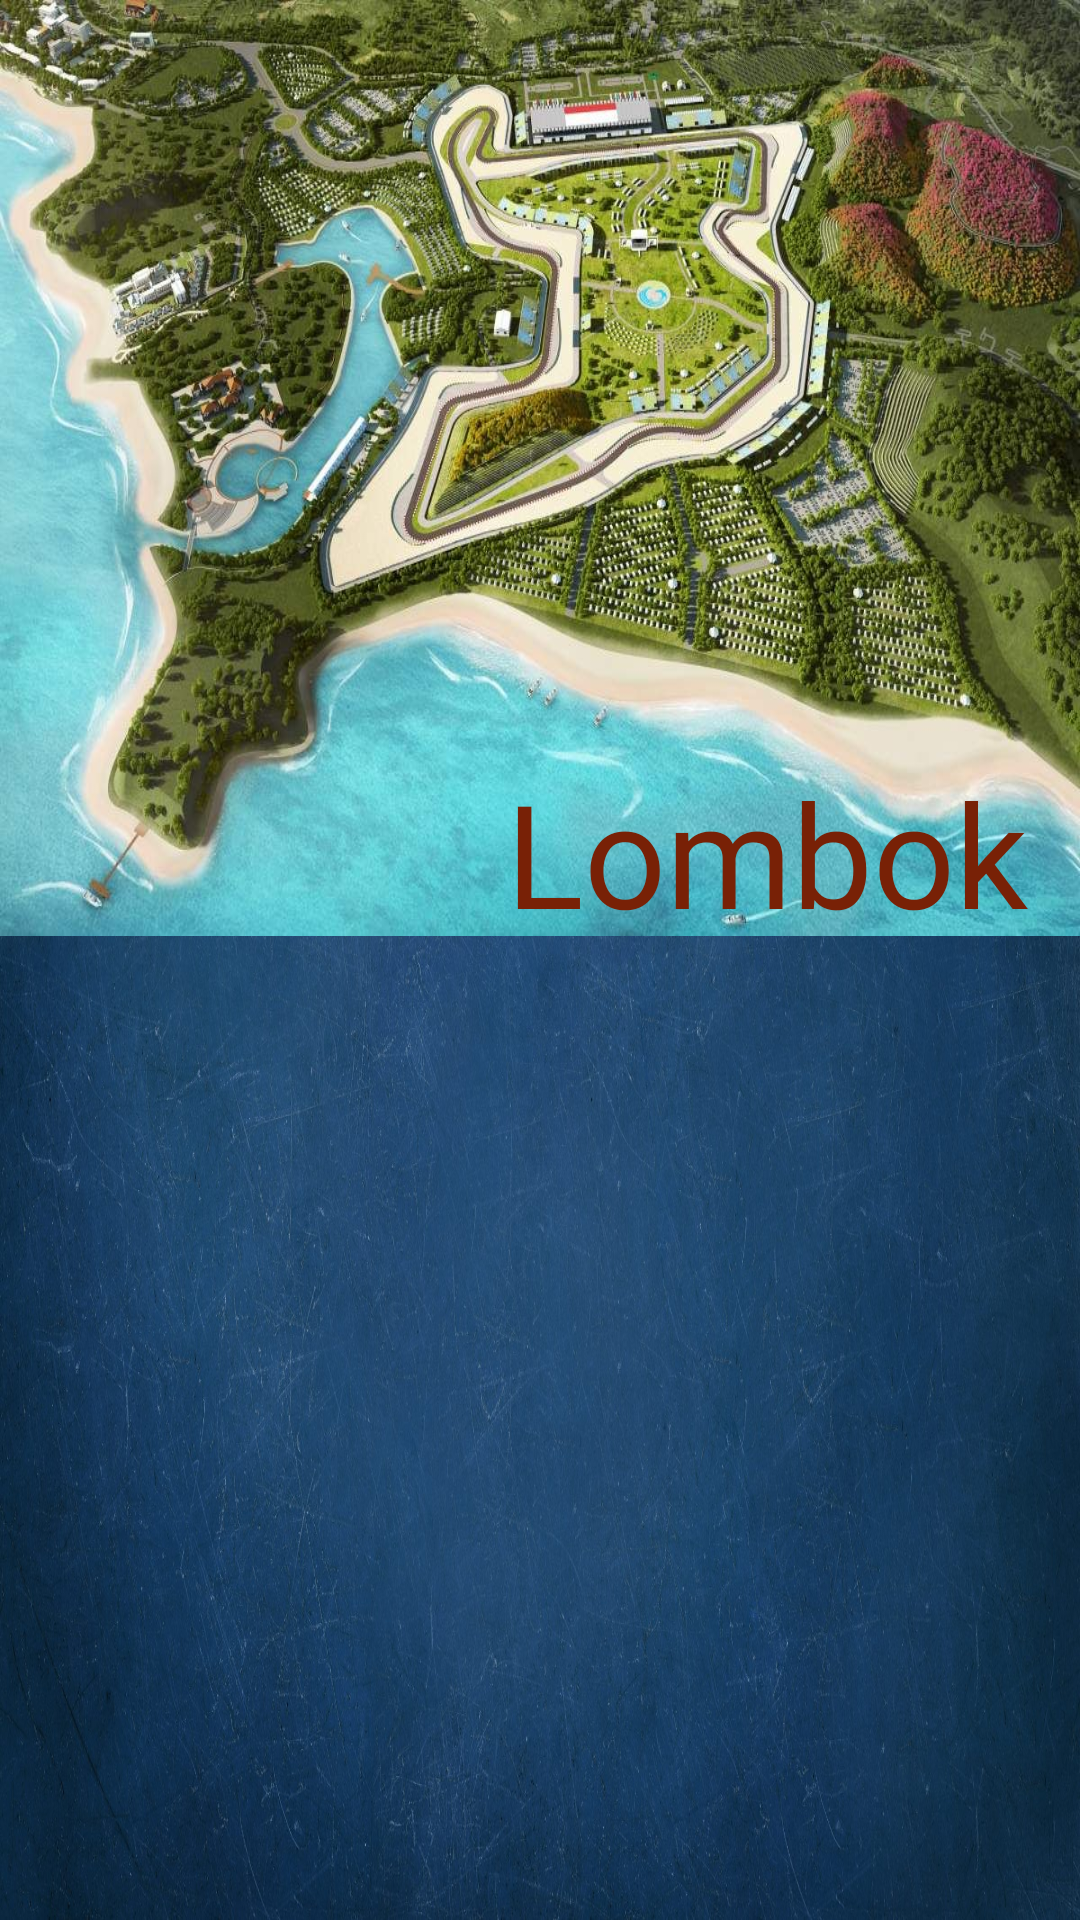

Produce the Android XML layout that renders to this screen, including the resource entries it uses.
<!-- AndroidManifest.xml: application theme Theme.Tugasbesar -->
<!-- res/layout/activity_beranda_lombok.xml -->
<?xml version="1.0" encoding="utf-8"?>
<androidx.constraintlayout.widget.ConstraintLayout xmlns:android="http://schemas.android.com/apk/res/android"
    xmlns:app="http://schemas.android.com/apk/res-auto"
    xmlns:tools="http://schemas.android.com/tools"
    android:layout_width="match_parent"
    android:layout_height="match_parent"
    tools:context=".Beranda_Lombok">

    <ImageView
        android:id="@+id/imageView13"
        android:layout_width="0dp"
        android:layout_height="0dp"
        android:scaleType="fitXY"
        app:layout_constraintBottom_toBottomOf="parent"
        app:layout_constraintEnd_toEndOf="parent"
        app:layout_constraintStart_toStartOf="parent"
        app:layout_constraintTop_toTopOf="parent"
        app:srcCompat="@drawable/bg" />

    <androidx.recyclerview.widget.RecyclerView
        android:id="@+id/hotellombok"
        android:layout_width="0dp"
        android:layout_height="0dp"
        app:layout_constraintBottom_toBottomOf="parent"
        app:layout_constraintEnd_toEndOf="parent"
        app:layout_constraintStart_toStartOf="parent"
        app:layout_constraintTop_toBottomOf="@+id/imageView3"
        app:layout_constraintVertical_bias="0.196" />

    <ImageView
        android:id="@+id/imageView3"
        android:layout_width="0dp"
        android:layout_height="312dp"
        android:scaleType="fitXY"
        app:layout_constraintBottom_toBottomOf="parent"
        app:layout_constraintEnd_toEndOf="parent"
        app:layout_constraintHorizontal_bias="0.0"
        app:layout_constraintStart_toStartOf="parent"
        app:layout_constraintTop_toTopOf="parent"
        app:layout_constraintVertical_bias="0.0"
        app:srcCompat="@drawable/mandalika" />

    <TextView
        android:id="@+id/textView17"
        android:layout_width="wrap_content"
        android:layout_height="wrap_content"
        android:layout_marginTop="256dp"
        android:fontFamily="@font/alex_brush"
        android:text="Lombok"
        android:textColor="#782106"
        android:textSize="48sp"
        app:layout_constraintBottom_toBottomOf="@+id/imageView3"
        app:layout_constraintEnd_toEndOf="parent"
        app:layout_constraintHorizontal_bias="0.906"
        app:layout_constraintStart_toStartOf="parent"
        app:layout_constraintTop_toTopOf="parent" />

</androidx.constraintlayout.widget.ConstraintLayout>
<!-- resources referenced by this layout -->
<resources>
  <!-- drawable bg: jpg bitmap (drawable, 566720 bytes) -->
  <!-- drawable mandalika: jpg bitmap (drawable, 188366 bytes) -->
  <style name="Theme.Tugasbesar" parent="Theme.MaterialComponents.DayNight.NoActionBar">
          
          <item name="colorPrimary">#2F80ED</item>
          <item name="colorPrimaryVariant">@color/purple_700</item>
          <item name="colorOnPrimary">@color/white</item>
          
          <item name="colorSecondary">@color/teal_200</item>
          <item name="colorSecondaryVariant">@color/teal_700</item>
          <item name="colorOnSecondary">@color/black</item>
          
          <item name="android:statusBarColor" tools:targetApi="l">?attr/colorPrimaryVariant</item>
          
      </style>
  <!-- not gathered from this repository: default colours our renderer supplied (Android Studio template values) -->
  <color name="purple_700">#FF3700B3</color>
  <color name="teal_200">#FF03DAC5</color>
  <color name="teal_700">#FF018786</color>
  <color name="black">#FF000000</color>
  <color name="white">#FFFFFFFF</color>
</resources>
